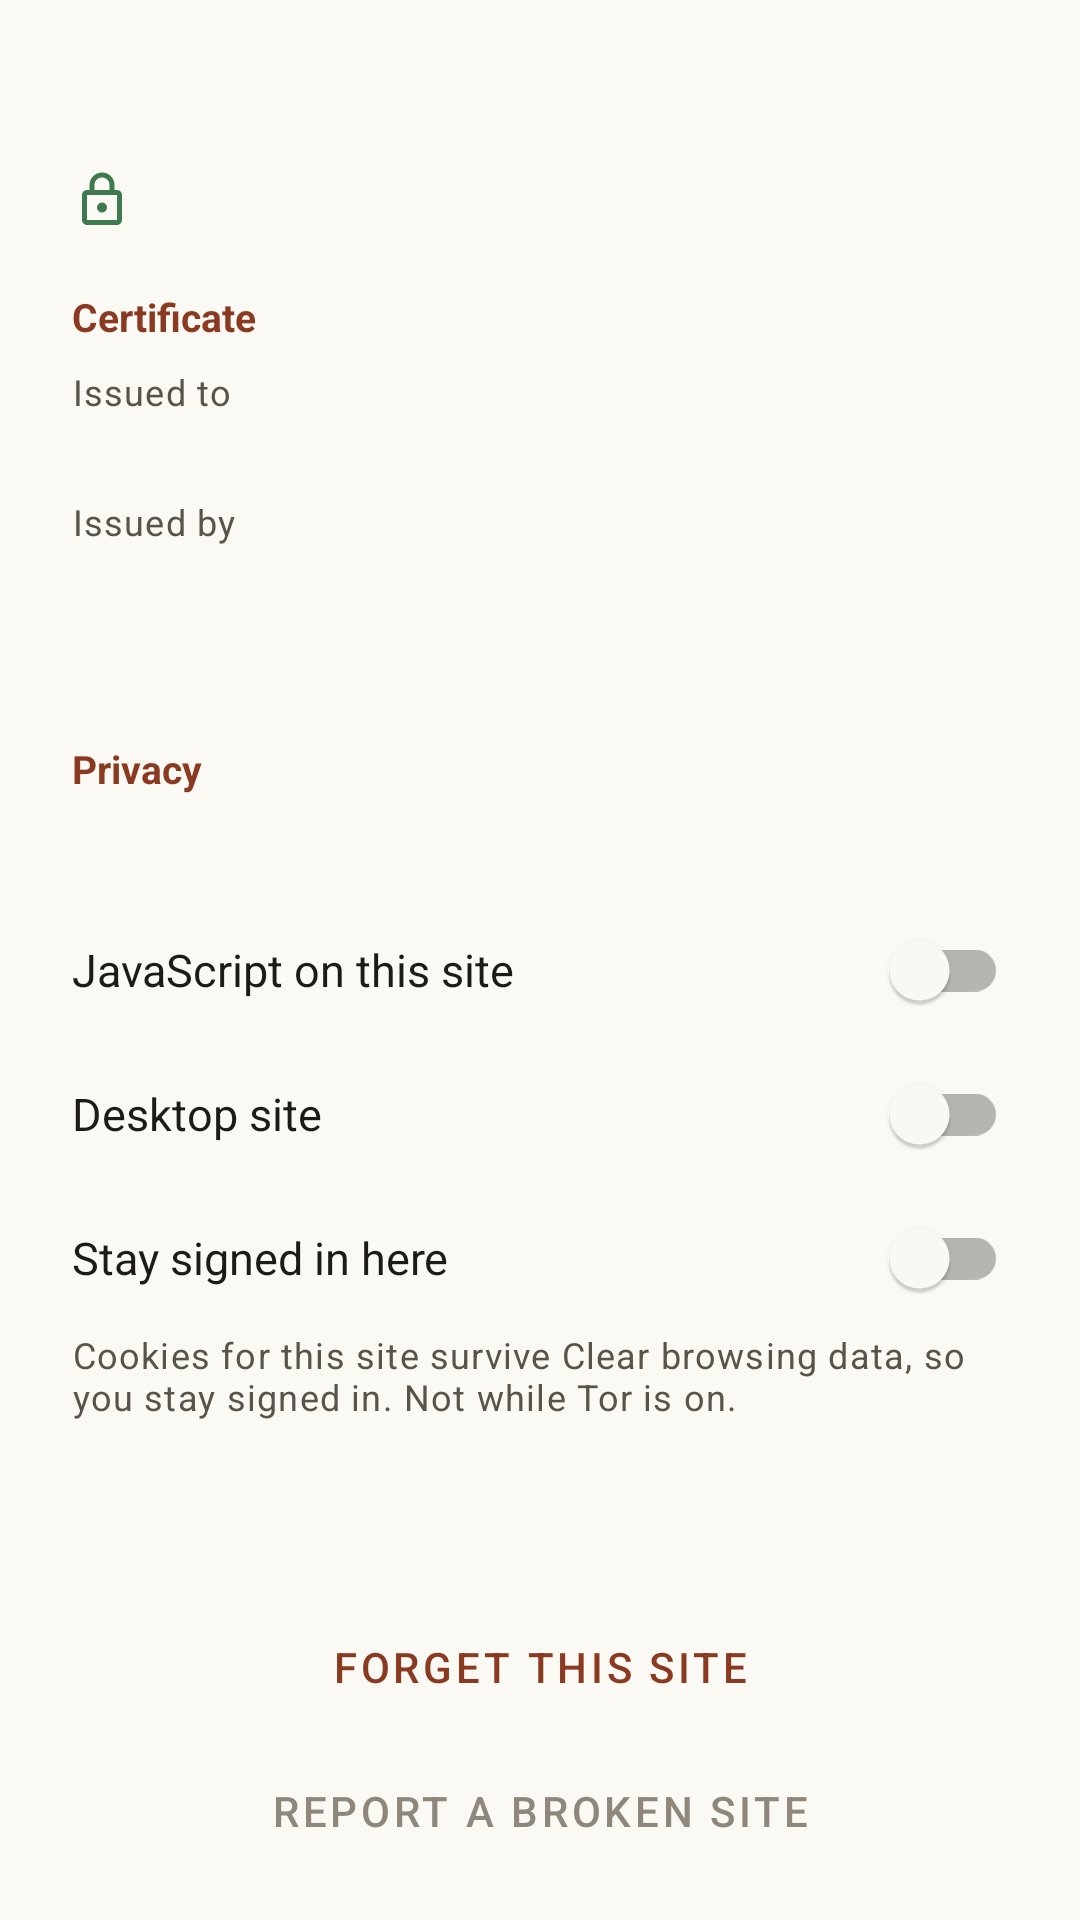

Here is an Android app screen rendered from its layout file. Give the layout XML and the strings, colors and styles it references.
<!-- AndroidManifest.xml: application theme Theme.Wren -->
<!-- res/layout/sheet_site_security.xml -->
<?xml version="1.0" encoding="utf-8"?>
<androidx.core.widget.NestedScrollView xmlns:android="http://schemas.android.com/apk/res/android"
  android:layout_width="match_parent"
  android:layout_height="wrap_content"
  android:background="@color/layer"
  android:maxHeight="520dp">

  <LinearLayout
    android:layout_width="match_parent"
    android:layout_height="wrap_content"
    android:orientation="vertical"
    android:paddingStart="24dp"
    android:paddingTop="20dp"
    android:paddingEnd="24dp"
    android:paddingBottom="20dp">

    <TextView
      android:id="@+id/securityHost"
      android:layout_width="match_parent"
      android:layout_height="wrap_content"
      android:ellipsize="middle"
      android:maxLines="1"
      android:textColor="@color/ink"
      android:textSize="17sp"
      android:textStyle="bold" />

    <LinearLayout
      android:layout_width="match_parent"
      android:layout_height="wrap_content"
      android:layout_marginTop="14dp"
      android:gravity="center_vertical"
      android:orientation="horizontal">

      <ImageView
        android:id="@+id/securityConnectionIcon"
        android:layout_width="20dp"
        android:layout_height="20dp"
        android:contentDescription="@null"
        android:src="@drawable/ic_lock" />

      <TextView
        android:id="@+id/securityConnection"
        android:layout_width="match_parent"
        android:layout_height="wrap_content"
        android:layout_marginStart="12dp"
        android:textColor="@color/ink_soft"
        android:textSize="14sp" />
    </LinearLayout>

    <LinearLayout
      android:id="@+id/certificateGroup"
      android:layout_width="match_parent"
      android:layout_height="wrap_content"
      android:layout_marginTop="20dp"
      android:orientation="vertical">

      <TextView
        android:layout_width="match_parent"
        android:layout_height="wrap_content"
        android:paddingBottom="8dp"
        android:text="@string/certificate"
        android:textColor="@color/russet_strong"
        android:textSize="13sp"
        android:textStyle="bold" />

      <TextView
        android:layout_width="match_parent"
        android:layout_height="wrap_content"
        android:text="@string/certificate_issued_to"
        android:textAppearance="@style/TextAppearance.Wren.Caption" />

      <TextView
        android:id="@+id/certificateIssuedTo"
        android:layout_width="match_parent"
        android:layout_height="wrap_content"
        android:paddingBottom="8dp"
        android:textColor="@color/ink"
        android:textSize="14sp" />

      <TextView
        android:layout_width="match_parent"
        android:layout_height="wrap_content"
        android:text="@string/certificate_issued_by"
        android:textAppearance="@style/TextAppearance.Wren.Caption" />

      <TextView
        android:id="@+id/certificateIssuedBy"
        android:layout_width="match_parent"
        android:layout_height="wrap_content"
        android:paddingBottom="8dp"
        android:textColor="@color/ink"
        android:textSize="14sp" />

      <TextView
        android:id="@+id/certificateValidity"
        android:layout_width="match_parent"
        android:layout_height="wrap_content"
        android:textAppearance="@style/TextAppearance.Wren.Caption" />
    </LinearLayout>

    <TextView
      android:layout_width="match_parent"
      android:layout_height="wrap_content"
      android:layout_marginTop="22dp"
      android:paddingBottom="8dp"
      android:text="@string/section_privacy"
      android:textColor="@color/russet_strong"
      android:textSize="13sp"
      android:textStyle="bold" />

    <TextView
      android:id="@+id/trackerCount"
      android:layout_width="match_parent"
      android:layout_height="wrap_content"
      android:textColor="@color/ink"
      android:textSize="15sp" />

    <LinearLayout
      android:id="@+id/trackerGroups"
      android:layout_width="match_parent"
      android:layout_height="wrap_content"
      android:layout_marginTop="6dp"
      android:orientation="vertical" />

    <com.google.android.material.switchmaterial.SwitchMaterial
      android:id="@+id/siteJavascriptSwitch"
      android:layout_width="match_parent"
      android:layout_height="wrap_content"
      android:minHeight="48dp"
      android:text="@string/site_javascript"
      android:textColor="@color/ink"
      android:textSize="15sp" />

    <com.google.android.material.switchmaterial.SwitchMaterial
      android:id="@+id/siteDesktopSwitch"
      android:layout_width="match_parent"
      android:layout_height="wrap_content"
      android:minHeight="48dp"
      android:text="@string/site_desktop"
      android:textColor="@color/ink"
      android:textSize="15sp" />

    <com.google.android.material.switchmaterial.SwitchMaterial
      android:id="@+id/siteKeepSignedInSwitch"
      android:layout_width="match_parent"
      android:layout_height="wrap_content"
      android:minHeight="48dp"
      android:text="@string/keep_signed_in"
      android:textColor="@color/ink"
      android:textSize="15sp" />

    <TextView
      android:layout_width="match_parent"
      android:layout_height="wrap_content"
      android:text="@string/keep_signed_in_summary"
      android:textAppearance="@style/TextAppearance.Wren.Caption" />

    <com.google.android.material.button.MaterialButton
      android:id="@+id/securityBlockingAction"
      style="@style/Widget.MaterialComponents.Button.TextButton"
      android:layout_width="match_parent"
      android:layout_height="wrap_content"
      android:layout_marginTop="10dp"
      android:textColor="@color/russet_strong" />

    <com.google.android.material.button.MaterialButton
      android:id="@+id/securityForgetAction"
      style="@style/Widget.MaterialComponents.Button.TextButton"
      android:layout_width="match_parent"
      android:layout_height="wrap_content"
      android:text="@string/forget_site"
      android:textColor="@color/russet_strong" />

    <com.google.android.material.button.MaterialButton
      android:id="@+id/securityReportAction"
      style="@style/Widget.MaterialComponents.Button.TextButton"
      android:layout_width="match_parent"
      android:layout_height="wrap_content"
      android:text="@string/report_broken_site"
      android:textColor="@color/ink_faint" />
  </LinearLayout>
</androidx.core.widget.NestedScrollView>
<!-- resources referenced by this layout -->
<resources>
  <color name="ink">#FF1E1B17</color>
  <color name="ink_faint">#FF8F877B</color>
  <color name="ink_soft">#FF5A5349</color>
  <color name="layer">#FFFBF9F4</color>
  <color name="russet_strong">#FF8A3A20</color>
  <!-- drawable ic_lock (drawable) -->
  <?xml version="1.0" encoding="utf-8"?>
  <vector xmlns:android="http://schemas.android.com/apk/res/android"
    android:width="24dp"
    android:height="24dp"
    android:viewportWidth="24"
    android:viewportHeight="24"
    android:tint="@color/moss">
    
    <path
      android:fillColor="#FFFFFFFF"
      android:pathData="M18,8h-1V6c0,-2.76 -2.24,-5 -5,-5S7,3.24 7,6v2H6c-1.1,0 -2,0.9 -2,2v10c0,1.1 0.9,2 2,2h12c1.1,0 2,-0.9 2,-2V10c0,-1.1 -0.9,-2 -2,-2zM9,6c0,-1.66 1.34,-3 3,-3s3,1.34 3,3v2H9V6zM18,20H6V10h12v10zM12,17c1.1,0 2,-0.9 2,-2s-0.9,-2 -2,-2 -2,0.9 -2,2 0.9,2 2,2z" />
  </vector>
  <string name="certificate">Certificate</string>
  <string name="certificate_issued_by">Issued by</string>
  <string name="certificate_issued_to">Issued to</string>
  <string name="forget_site">Forget this site</string>
  <string name="keep_signed_in">Stay signed in here</string>
  <string name="keep_signed_in_summary">Cookies for this site survive Clear browsing data, so you stay signed in. Not while Tor is on.</string>
  <string name="report_broken_site">Report a broken site</string>
  <string name="section_privacy">Privacy</string>
  <string name="site_desktop">Desktop site</string>
  <string name="site_javascript">JavaScript on this site</string>
  <style name="TextAppearance.Wren.Caption" parent="TextAppearance.MaterialComponents.Caption">
      <item name="android:textColor">@color/ink_soft</item>
      <item name="android:textSize">12sp</item>
    </style>
  <style name="Theme.Wren" parent="Theme.MaterialComponents.Light.NoActionBar">
      <item name="colorPrimary">@color/russet</item>
      <item name="colorPrimaryVariant">@color/russet_strong</item>
      <item name="colorSecondary">@color/moss</item>
      <item name="colorSecondaryVariant">@color/moss</item>
      <item name="colorOnPrimary">@color/on_accent</item>
      <item name="colorOnSecondary">@color/on_accent</item>
      <item name="colorSurface">@color/sheet</item>
      <item name="colorOnSurface">@color/ink</item>
      <item name="android:colorBackground">@color/ground</item>
      <item name="colorOnBackground">@color/ink</item>
      <item name="android:windowBackground">@color/ground</item>
      <item name="android:statusBarColor">@color/layer</item>
      <item name="android:navigationBarColor">@color/layer</item>
      <item name="android:textColorPrimary">@color/ink</item>
      <item name="android:textColorSecondary">@color/ink_soft</item>
      <item name="android:textColorHint">@color/ink_faint</item>
      <item name="colorControlHighlight">@color/control_highlight</item>
      
      <item name="android:isLightTheme">true</item>
      <item name="android:forceDarkAllowed">false</item>
    </style>
  <color name="moss">#FF3F7A4F</color>
  <color name="russet">#FFA8482A</color>
  <color name="on_accent">#FFFFFFFF</color>
  <color name="sheet">#FFFFFDF8</color>
  <color name="ground">#FFF4F1EA</color>
</resources>
